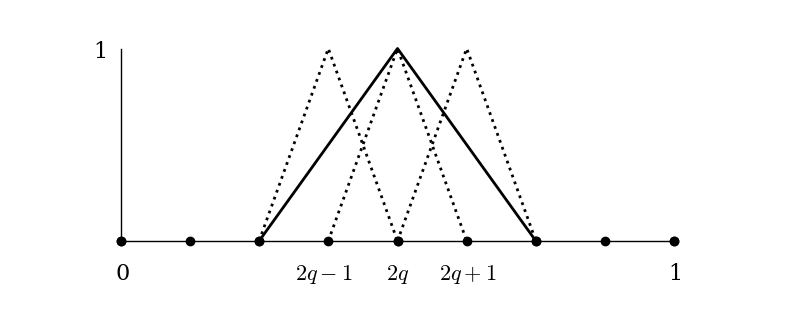

Write Python code to recreate this figure.
#!/usr/bin/env python3

import numpy as np
import matplotlib.pyplot as plt

plt.rcParams["font.family"] = "serif"
plt.rcParams["mathtext.fontset"] = "cm"

fsize=16.0
bigfsize=20.0

debug = False
def figsave(name):
    if debug:
        plt.show()  # debug
    else:
        print('saving %s ...' % name)
        plt.savefig(name,bbox_inches='tight',transparent=True)

def meshaxes(m):
    x = np.linspace(0.0,1.0,2)
    y = np.linspace(0.0,1.0,2)
    xdots = np.linspace(0.0,1.0,m+1)
    plt.plot(x, np.zeros(2), 'k', lw=1.0)
    plt.plot(np.zeros(2), y, 'k', lw=1.0)
    plt.text(-0.01,-0.2,'0',fontsize=fsize)
    plt.text(0.99,-0.2,'1',fontsize=fsize)
    return xdots

def hats(xdots,kk,style='k',width=2.0,dotstyle='k.',dotsize=12.0):
    for k in kk:
        plt.plot(xdots[k:k+3],[0.0,1.0,0.0],style,lw=width)
    plt.plot(xdots, np.zeros(len(xdots)),dotstyle,ms=dotsize)

m = 8
kk = [2, 3, 4]

# fine hats figure
plt.figure(figsize=(10,4))
xdots = meshaxes(m)
hats(xdots,kk,style='k:')
hats(xdots[::2],[1,])
plt.text(xdots[3]-0.06,-0.2,r'$2q-1$',fontsize=fsize)
plt.text(xdots[4]-0.02,-0.2,r'$2q$',fontsize=fsize)
plt.text(xdots[5]-0.05,-0.2,r'$2q+1$',fontsize=fsize)
plt.text(-0.05,0.95,'1',fontsize=fsize)
plt.axis([-0.2,1.2,-0.4,1.2])
plt.axis('off')
figsave('hatcombination.pdf')
